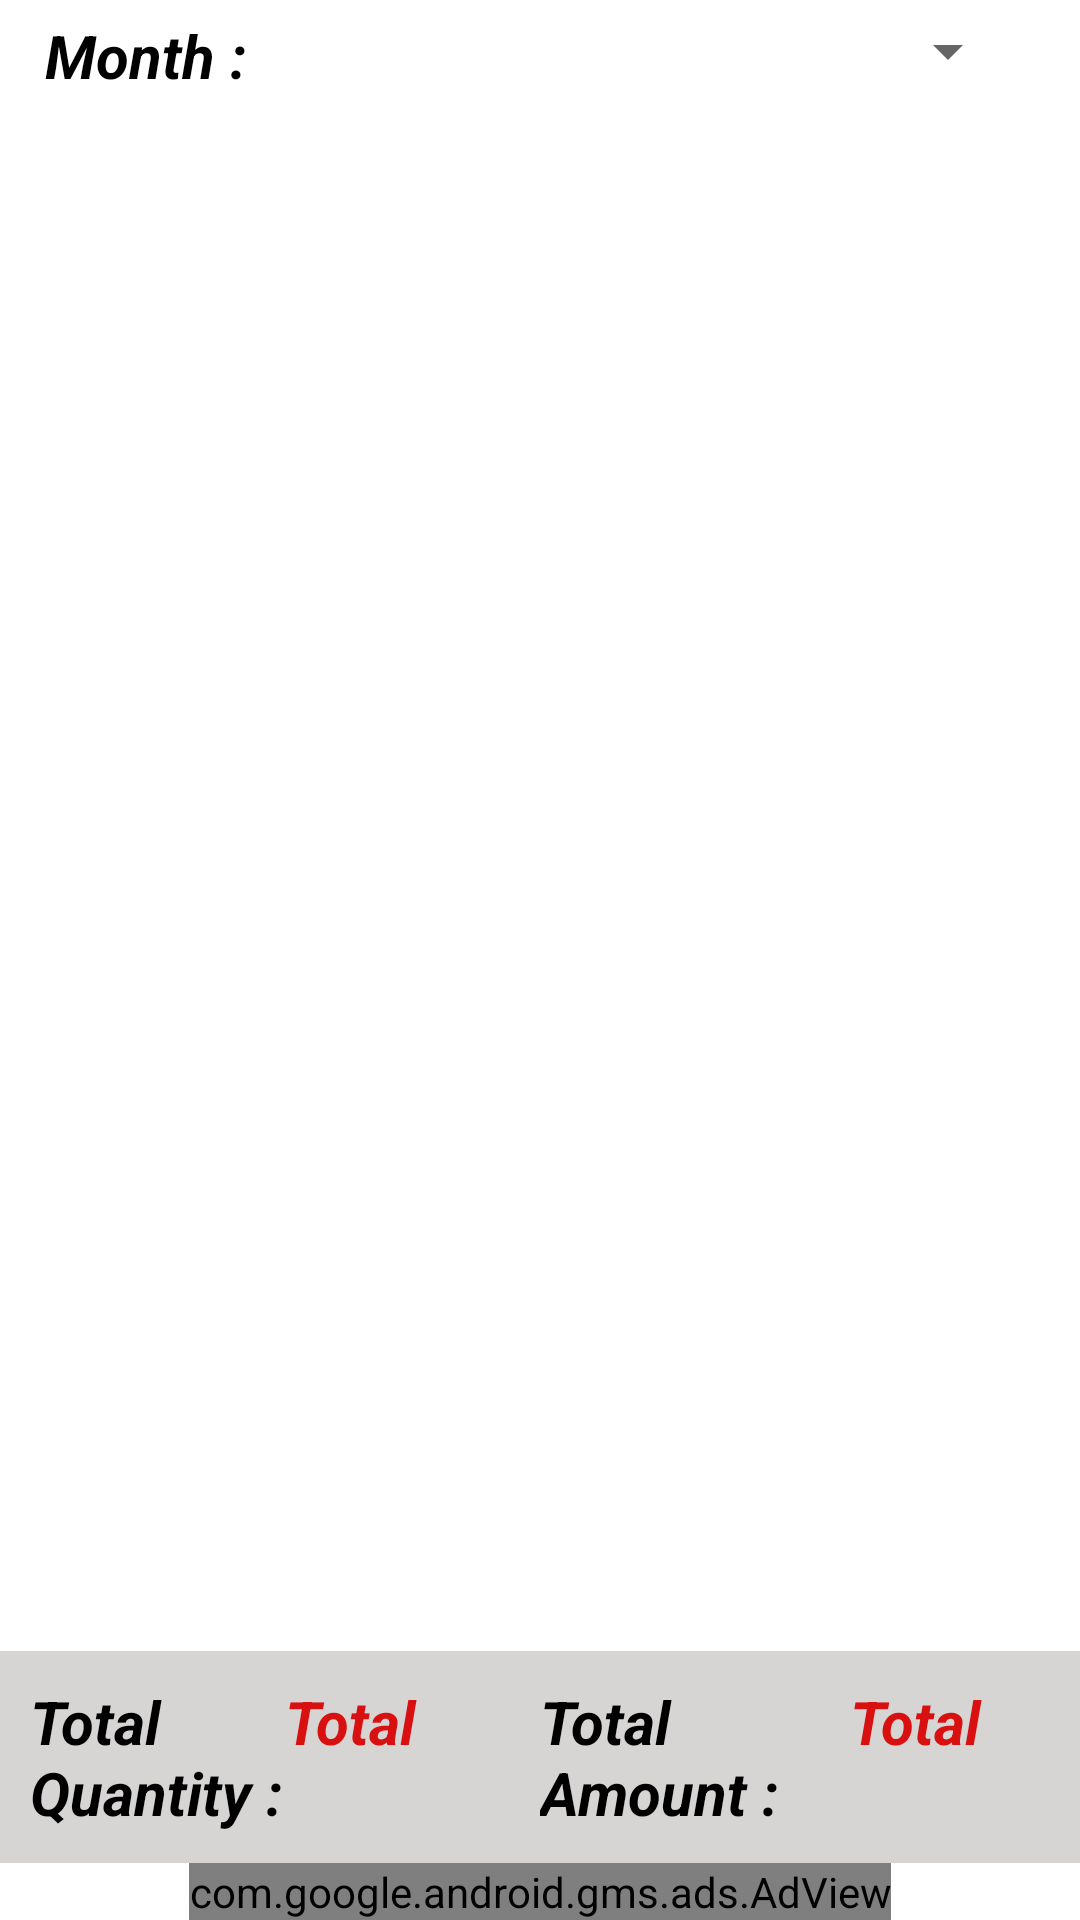

Produce the Android XML layout that renders to this screen, including the resource entries it uses.
<!-- AndroidManifest.xml: fallback theme Theme.MaterialComponents.DayNight.NoActionBar -->
<!-- res/layout/fragment_entries.xml -->
<?xml version="1.0" encoding="utf-8"?>
<RelativeLayout xmlns:android="http://schemas.android.com/apk/res/android"
    xmlns:tools="http://schemas.android.com/tools"
    android:layout_width="match_parent"
    android:layout_height="match_parent"
    xmlns:ads="http://schemas.android.com/apk/res-auto"
    android:layout_marginTop="?attr/actionBarSize"
    tools:context=".EntriesFragment">

    <TextView
        android:id="@+id/textView6"
        android:layout_width="wrap_content"
        android:layout_height="wrap_content"
        android:text=" Month : "
        android:layout_marginTop="5dp"
        android:layout_marginLeft="10dp"
        android:textSize="20sp"
        android:textColor="@color/black"
        android:textStyle="bold|italic"/>

    <Spinner
        android:id="@+id/spinner4"
        android:layout_width="match_parent"
        android:layout_height="wrap_content"
        android:layout_toEndOf="@+id/textView6"
        android:layout_marginRight="20sp"
        android:layout_marginTop="5dp"/>

    <ListView
        android:id="@+id/listviews"
        android:layout_width="match_parent"
        android:layout_height="match_parent"
        android:layout_marginTop="5dp"
        android:dividerHeight="2dp"
        android:divider="@color/colorblack"
        android:layout_above="@+id/linearlay"
        android:layout_marginBottom="10dp"
        android:layout_below="@+id/spinner4"/>

    <ImageView
        android:id="@+id/imageView2"
        android:layout_width="wrap_content"
        android:layout_height="wrap_content"
        android:layout_alignParentStart="true"
        android:layout_alignParentTop="true"
        android:src="@drawable/nodataimgs" />



    <LinearLayout
        android:id="@+id/linearlay"
        android:layout_width="match_parent"
        android:layout_height="wrap_content"
        android:orientation="horizontal"
        android:padding="10dp"
        android:layout_above="@+id/adView"
        android:background="#d7d4d4"
        android:weightSum="4">

        <TextView
            android:id="@+id/textView5"
            android:layout_width="match_parent"
            android:layout_height="wrap_content"
            android:layout_weight="1"
            android:text="Total Quantity : "
            android:textSize="20sp"
            android:textColor="@color/black"
            android:textStyle="bold|italic" />

        <TextView
            android:id="@+id/texttotal"
            android:layout_width="match_parent"
            android:layout_height="match_parent"
            android:layout_weight="1"
            android:text="Total "
            android:textColor="@color/red"
            android:textSize="20sp"
            android:textStyle="bold|italic" />

        <TextView
            android:id="@+id/textView7"
            android:layout_width="match_parent"
            android:layout_height="wrap_content"
            android:layout_weight="1"
            android:text="Total Amount : "
            android:textSize="20sp"
            android:textColor="@color/black"
            android:textStyle="bold|italic" />

        <TextView
            android:id="@+id/textView8"
            android:layout_width="match_parent"
            android:layout_height="match_parent"
            android:layout_weight="1"
            android:text="Total "
            android:textAlignment="center"
            android:textColor="@color/red"
            android:textSize="20sp"
            android:textStyle="bold|italic" />
    </LinearLayout>

    <com.google.android.gms.ads.AdView
        android:id="@+id/adView"
        android:layout_width="wrap_content"
        android:layout_height="wrap_content"
        android:layout_alignParentBottom="true"
        android:layout_centerHorizontal="true"
        ads:adSize="SMART_BANNER"
        ads:adUnitId="@string/banner_home_footer" />

</RelativeLayout>
<!-- resources referenced by this layout -->
<resources>
  <color name="black">#000000</color>
  <color name="colorblack">#000000</color>
  <color name="red">#d91010</color>
  <string name="banner_home_footer">ca-app-pub-3940256099942544/6300978111</string>
</resources>
